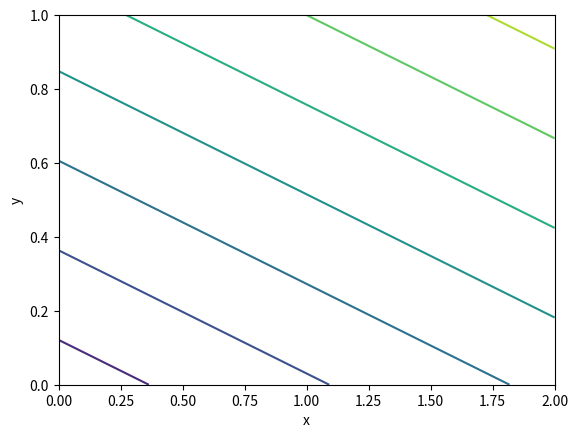

Reproduce this figure in Python.
import numpy as np
import matplotlib.pyplot as plt

# Créer les listes x et y correspondant aux coordonnées de sommets du maillage
x = [0, 0, 1, 1, 2, 2]
y = [0, 1, 0, 1, 0, 1]

# Créer une grille de points X et Y correspondant aux coordonnées de sommets
X, Y = np.meshgrid(np.unique(x), np.unique(y))

# Créer une matrice u contenant les valeurs de la vitesse aux nœuds de chaque cellule
u = np.array([1.2, 2.3, 3.4, 4.5, 5.6, 6.7])

# Tracer les isocontours de la vitesse
plt.contour(X, Y, u.reshape(X.shape))

# Ajouter des étiquettes aux axes x et y
plt.xlabel('x')
plt.ylabel('y')

# Afficher le graphique
plt.show()
print(u.reshape(X.shape))
print(X)